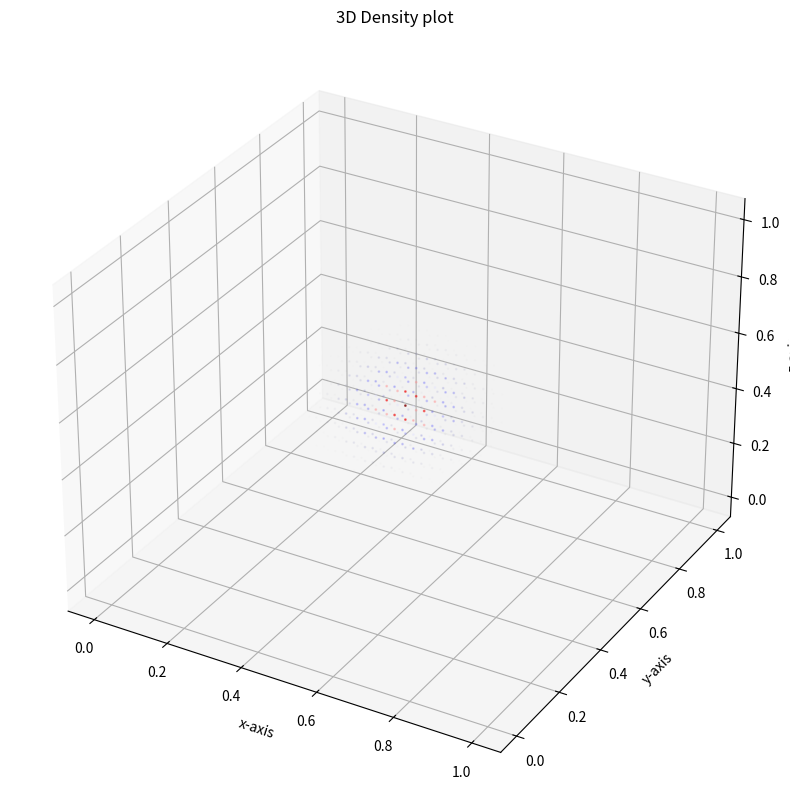

Recreate this plot in Python.
# This is designed to plot a 3D function as a probability density cloud
import numpy as np 
import matplotlib.pyplot as plt
from mpl_toolkits.mplot3d import axes3d
from tqdm import tqdm

def mag(x):
    m = (x.dot(x))**0.5
    return m

# Create an array with all the points needed to plot of this form
# [[0.  0.  0.0]
#  [0.  0.  0.1]
#  [0.  0.  0.2]
#  ...
#  [1.  1.  0.3]
#  [1.  1.  0.4]
#  [1.  1.  0.5]]

x = []

dx = 0.05

Lx = 1
Ly = 1
Lz = 1

Nx = int(Lx/dx)+1
Ny = int(Ly/dx)+1
Nz = int(Lz/dx)+1

for i in tqdm(range(Nx)):
    for j in range(Ny):
        for k in range(Nz):
            x.append([i*dx,j*dx,k*dx])

x = np.array(x)


#Ploting a gaussian function
x0 = np.array([0.5, 0.5, 0.5])
s = 1e-1

# Calculate the function for each coordinate
psi = []
for i in tqdm(range(Nx)):
    for j in range(Ny):
        for k in range(Nz):
            psi.append([np.exp(-mag(x[k+Nz*j+Nz*Ny*i]-x0)**2/s**2)])
psi = np.array(psi)
# print(psi.T[0])

#Plot
fig = plt.figure(figsize = (10,10), dpi = 70)
ax = fig.add_subplot(111,projection='3d')

ax.set_title("3D Density plot")
ax.set_xlabel('x-axis')
ax.set_ylabel('y-axis')
ax.set_zlabel('z-axis')

cmap = plt.cm.seismic#winter#gray_r
colors = cmap(psi.T[0] / max(psi.T[0]))
print(x.T[0])
print(x.T[1])
print(x.T[2])
print(psi.T[0])
colors[:, -1] = psi.T[0] / max(psi.T[0])


ax.scatter(x.T[0], x.T[1], x.T[2],c=colors,s=1)

plt.show()
